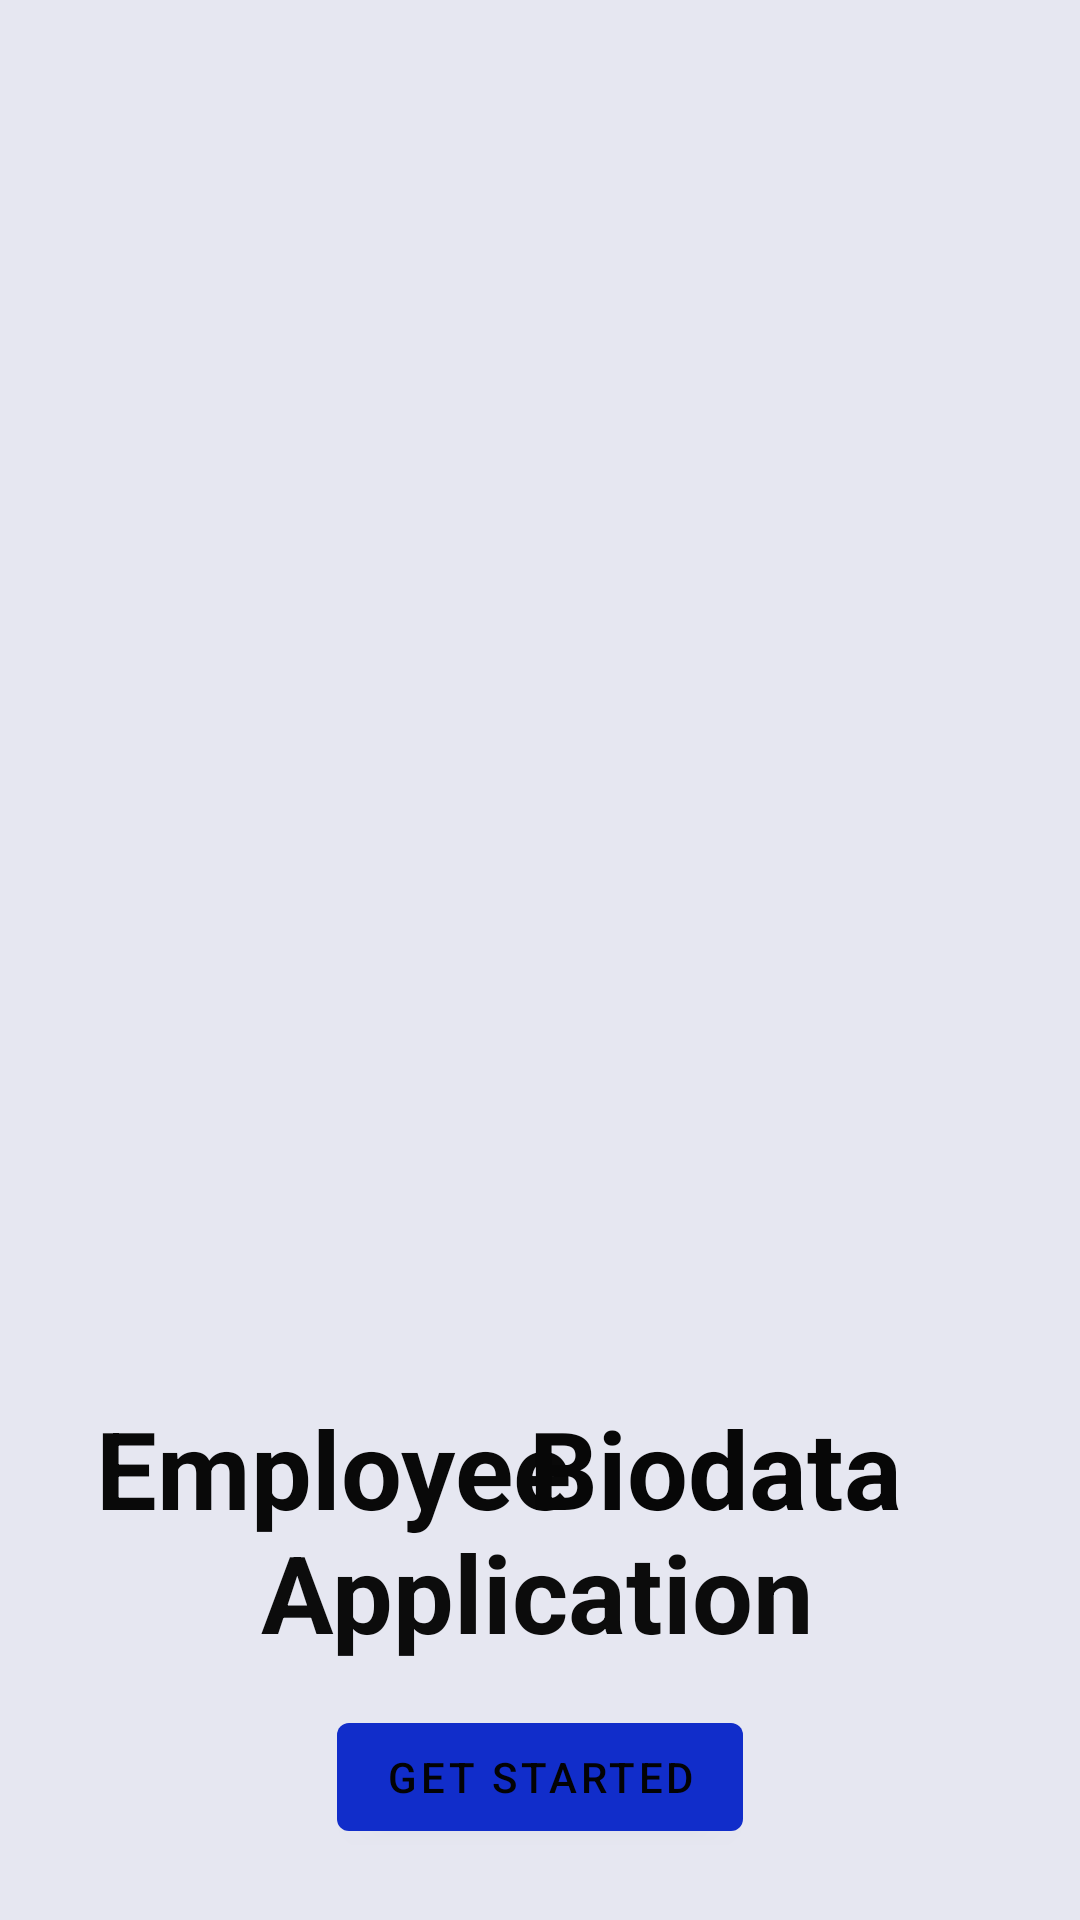

Layout XML and referenced resources for this Android screen:
<!-- AndroidManifest.xml: application theme Theme.EmployeeBiodataApplication -->
<!-- res/layout/activity_main.xml -->
<?xml version="1.0" encoding="utf-8"?>
<androidx.constraintlayout.widget.ConstraintLayout xmlns:android="http://schemas.android.com/apk/res/android"
    xmlns:app="http://schemas.android.com/apk/res-auto"
    xmlns:tools="http://schemas.android.com/tools"
    android:layout_width="match_parent"
    android:layout_height="match_parent"
    android:background="#E6E7F1"
    tools:context=".MainActivity">

    <ImageView
        android:id="@+id/bgLogo"
        android:layout_width="wrap_content"
        android:layout_height="wrap_content"
        android:layout_marginBottom="229dp"
        app:layout_constraintBottom_toBottomOf="parent"
        app:layout_constraintEnd_toEndOf="parent"
        app:layout_constraintHorizontal_bias="0.0"
        app:layout_constraintStart_toStartOf="parent"
        app:layout_constraintTop_toTopOf="parent"
        app:layout_constraintVertical_bias="0.812"
        app:srcCompat="@drawable/bg_logo" />

    <com.google.android.material.textview.MaterialTextView
        android:id="@+id/employeeText"
        android:layout_width="wrap_content"
        android:layout_height="wrap_content"
        android:text="Employee"
        android:textColor="#090909"
        android:textSize="36sp"
        android:textStyle="bold"
        app:layout_constraintBottom_toBottomOf="parent"
        app:layout_constraintEnd_toEndOf="parent"
        app:layout_constraintHorizontal_bias="0.158"
        app:layout_constraintStart_toStartOf="parent"
        app:layout_constraintTop_toTopOf="parent"
        app:layout_constraintVertical_bias="0.786" />

    <com.google.android.material.textview.MaterialTextView
        android:id="@+id/biodataText"
        android:layout_width="wrap_content"
        android:layout_height="wrap_content"
        android:text="Biodata"
        android:textColor="#070707"
        android:textSize="36sp"
        android:textStyle="bold"
        app:layout_constraintBottom_toBottomOf="parent"
        app:layout_constraintEnd_toEndOf="parent"
        app:layout_constraintHorizontal_bias="0.748"
        app:layout_constraintStart_toStartOf="parent"
        app:layout_constraintTop_toTopOf="parent"
        app:layout_constraintVertical_bias="0.786" />

    <com.google.android.material.textview.MaterialTextView
        android:id="@+id/applicationText"
        android:layout_width="wrap_content"
        android:layout_height="wrap_content"
        android:text="Application"
        android:textColor="#0C0C0C"
        android:textSize="36sp"
        android:textStyle="bold"
        app:layout_constraintBottom_toBottomOf="parent"
        app:layout_constraintEnd_toEndOf="parent"
        app:layout_constraintHorizontal_bias="0.497"
        app:layout_constraintStart_toStartOf="parent"
        app:layout_constraintTop_toTopOf="parent"
        app:layout_constraintVertical_bias="0.856" />

    <com.google.android.material.button.MaterialButton
        android:id="@+id/getStarted"
        android:layout_width="wrap_content"
        android:layout_height="wrap_content"
        android:text="Get Started"
        android:textColor="#030304"
        app:backgroundTint="#112DCA"
        app:iconTint="#040C39"
        app:layout_constraintBottom_toBottomOf="parent"
        app:layout_constraintEnd_toEndOf="parent"
        app:layout_constraintStart_toStartOf="parent"
        app:layout_constraintTop_toTopOf="parent"
        app:layout_constraintVertical_bias="0.96" />


</androidx.constraintlayout.widget.ConstraintLayout>
<!-- resources referenced by this layout -->
<resources>
  <style name="Theme.EmployeeBiodataApplication" parent="Theme.MaterialComponents.Light.DarkActionBar">
          
          <item name="colorPrimary">@color/purple_500</item>
          <item name="colorPrimaryVariant">@color/purple_700</item>
          <item name="colorOnPrimary">@color/white</item>
          
          <item name="colorSecondary">@color/teal_200</item>
          <item name="colorSecondaryVariant">@color/teal_700</item>
          <item name="colorOnSecondary">@color/black</item>
          
          <item name="android:statusBarColor" tools:targetApi="l">?attr/colorPrimaryVariant</item>
          
      </style>
  <color name="purple_500">#FF6200EE</color>
  <color name="purple_700">#FF3700B3</color>
  <color name="white">#FFFFFFFF</color>
  <color name="teal_200">#FF03DAC5</color>
  <color name="teal_700">#FF018786</color>
  <color name="black">#FF000000</color>
</resources>
